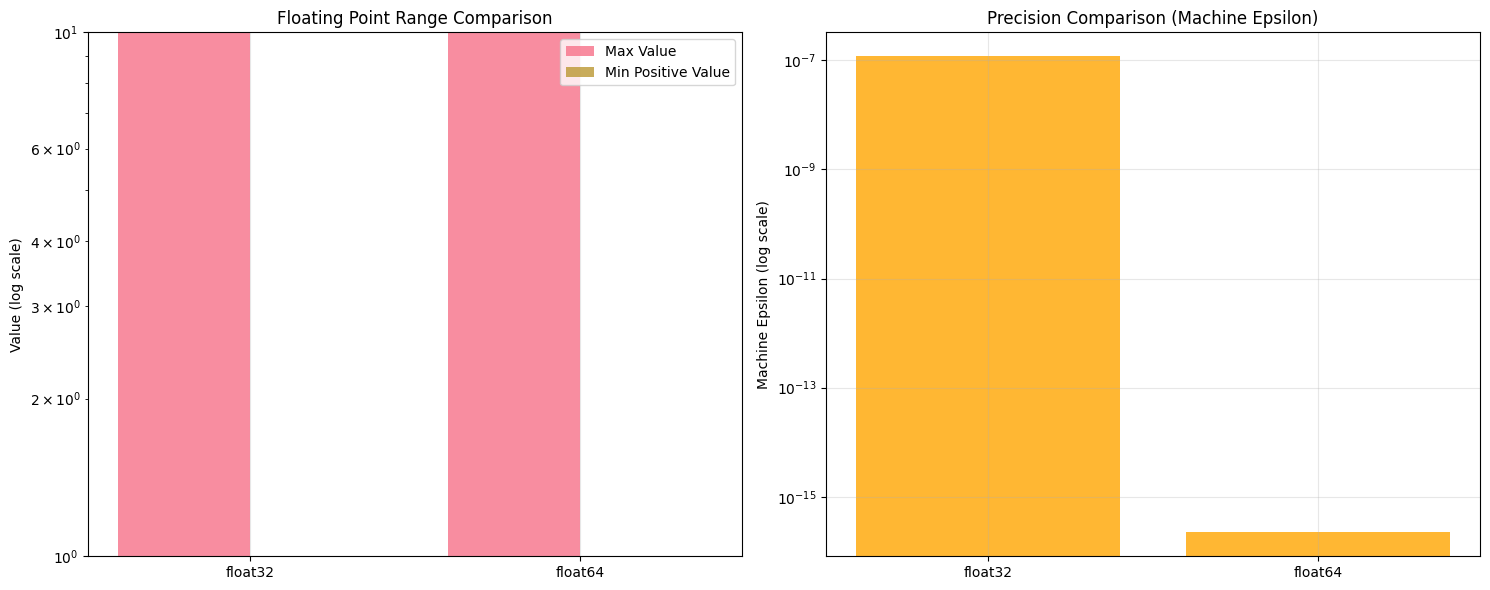

This chart was generated by the following Python code: (Note: this script raises an exception after producing the figure.)
"""
numerical_stability_demo.py

In this implementation I demonstrate common numerical stability issues that arise
when working with floating-point numbers in machine learning pipelines, and I
provide numerically stable alternatives. The code is structured as an
educational module that:

- Shows floating-point limits for float32 and float64.
- Visualizes overflow and underflow regions for the exponential function.
- Compares naive vs stable implementations of log-sum-exp, softmax, and
  cross-entropy.
- Runs a suite of test cases and explicitly demonstrates failure modes.

I wrote this to be used as an instructional script for engineers and
researchers who want to understand *why* stability tricks (like the
log-sum-exp shift) are necessary and *how* to apply them safely in both
research and production ML code.

Design notes (why I organized the module this way)
- Functions are kept small and single-purpose so they can be reused in larger
  training/evaluation pipelines or unit tests.
- Stable implementations follow common numerical engineering patterns:
    * subtracting the maximum (for log-sum-exp / softmax)
    * clipping probabilities before log (for cross-entropy)
  These are standard, battle-tested patterns used in production ML libraries.
- Visualizations are separate from computation so the computational functions
  can be unit-tested independently of plotting.
"""

from typing import Any, Dict, List

import numpy as np
import matplotlib.pyplot as plt
import seaborn as sns
from matplotlib.ticker import ScalarFormatter

# ------------ Global plotting configuration (educational visuals) -------------
# I set a neutral style and a qualitative palette to make plots readable and
# consistent for teaching. These global settings are fine for notebooks or
# demo scripts — in production dashboards you may want to set styles locally.
plt.style.use('default')
sns.set_palette("husl")
plt.rcParams['figure.figsize'] = [10, 6]
plt.rcParams['font.size'] = 10


# ----------------------------- Utility functions ------------------------------
def show_float_info() -> None:
    """
    Print machine floating-point characteristics for float32 and float64.

    Notes
    -----
    I print machine epsilon, maximum representable value, and the smallest
    positive normal value (tiny). These values help explain why very large
    exponentials overflow and very small exponentials underflow.
    """
    for dtype in (np.float32, np.float64):
        info = np.finfo(dtype)
        # Using scientific formatting to make magnitude differences clear.
        print(f"{dtype.__name__}: eps={info.eps:.3e}, max={info.max:.3e}, tiny={info.tiny:.3e}")


# ------------------------------- Visualizations -------------------------------
def visualize_float_limits() -> None:
    """
    Create a two-panel plot that visualizes floating-point ranges and epsilon.

    The left panel compares the maximum representable value and smallest positive
    normal (tiny) value between float32 and float64 on a log scale. The right
    panel compares machine epsilon for both dtypes.

    This function saves a PNG and displays the figure. The plotting code is
    separated from the numeric computations to make unit testing easy.
    """
    fig, (ax1, ax2) = plt.subplots(1, 2, figsize=(15, 6))

    # Collect basic numeric facts for comparison.
    dtypes = ['float32', 'float64']
    max_values = [np.finfo(np.float32).max, np.finfo(np.float64).max]
    min_values = [np.finfo(np.float32).tiny, np.finfo(np.float64).tiny]

    # Bar plot: max vs min positive (tiny). We use log scale to compress orders
    # of magnitude differences into a readable plot.
    x_pos = np.arange(len(dtypes))
    ax1.bar(x_pos - 0.2, max_values, width=0.4, label='Max Value', alpha=0.8)
    ax1.bar(x_pos + 0.2, min_values, width=0.4, label='Min Positive Value', alpha=0.8)
    ax1.set_yscale('log')
    ax1.set_ylabel('Value (log scale)')
    ax1.set_title('Floating Point Range Comparison')
    ax1.set_xticks(x_pos)
    ax1.set_xticklabels(dtypes)
    ax1.legend()
    ax1.grid(True, alpha=0.3)

    # Machine epsilon comparison: shows relative precision difference.
    eps_values = [np.finfo(np.float32).eps, np.finfo(np.float64).eps]
    ax2.bar(dtypes, eps_values, alpha=0.8, color='orange')
    ax2.set_yscale('log')
    ax2.set_ylabel('Machine Epsilon (log scale)')
    ax2.set_title('Precision Comparison (Machine Epsilon)')
    ax2.grid(True, alpha=0.3)

    plt.tight_layout()
    plt.savefig('float_limits_comparison.png', dpi=150, bbox_inches='tight')
    plt.show()


def plot_overflow_underflow_demo() -> None:
    """
    Plot exp(x) on linear and log scales to show where overflow and underflow occur.

    I generate exp(x) over a wide domain and draw horizontal lines for the max
    representable floats. Annotations are added to highlight where float32
    would overflow/underflow. This visual is pedagogical — it intentionally
    uses an extreme x-range to make the phenomenon explicit.
    """
    # Wide range to show extreme behaviors; note that exp(1000) is astronomically
    # large and will overflow to inf for float64 in many environments.
    x = np.linspace(-1000, 1000, 1000)
    exp_x = np.exp(x)

    fig, (ax1, ax2) = plt.subplots(1, 2, figsize=(15, 6))

    # Linear scale: the plot will go to inf; axis limits are left automatic to
    # emphasize overflow visually (but we draw reference lines).
    ax1.plot(x, exp_x, 'b-', linewidth=2)
    ax1.axhline(y=np.finfo(np.float32).max, color='r', linestyle='--',
                label=f'float32 max ({np.finfo(np.float32).max:.1e})')
    ax1.axhline(y=np.finfo(np.float64).max, color='g', linestyle='--',
                label=f'float64 max ({np.finfo(np.float64).max:.1e})')
    ax1.set_xlabel('x')
    ax1.set_ylabel('exp(x)')
    ax1.set_title('Exponential Function - Linear Scale')
    ax1.legend()
    ax1.grid(True, alpha=0.3)

    # Log scale: allows us to see multiplicative differences without clipping.
    ax2.plot(x, exp_x, 'b-', linewidth=2)
    ax2.axhline(y=np.finfo(np.float32).max, color='r', linestyle='--')
    ax2.axhline(y=np.finfo(np.float64).max, color='g', linestyle='--')
    ax2.set_yscale('log')
    ax2.set_xlabel('x')
    ax2.set_ylabel('exp(x) - log scale')
    ax2.set_title('Exponential Function - Log Scale')
    ax2.grid(True, alpha=0.3)

    # Annotations: these are approximate visual markers (not computed crossing
    # points). They illustrate the regions where underflow/overflow are observed.
    ax1.annotate('OVERFLOW REGION\n(float32 breaks here)',
                 xy=(700, 1e200), xytext=(500, 1e100),
                 arrowprops=dict(arrowstyle='->', color='red'),
                 fontsize=10, color='red')

    ax1.annotate('UNDERFLOW REGION\n(values become 0)',
                 xy=(-700, 1e-300), xytext=(-400, 1e-200),
                 arrowprops=dict(arrowstyle='->', color='blue'),
                 fontsize=10, color='blue')

    plt.tight_layout()
    plt.savefig('overflow_underflow_demo.png', dpi=150, bbox_inches='tight')
    plt.show()


# ---------------------- Numerical algorithms (stable vs naive) -----------------
def naive_logsumexp(x: Any, axis: int = -1) -> np.ndarray:
    """
    Numerically *unstable* log-sum-exp.

    Parameters
    ----------
    x : array-like
        Input array of values (e.g., logits).
    axis : int, optional
        Axis along which to compute log-sum-exp.

    Returns
    -------
    ndarray
        log(sum(exp(x), axis=axis))

    Warning
    -------
    This naive form can overflow when elements of `x` are large (e.g., > 700 for
    float64) because exp(x) grows extremely rapidly.
    """
    x = np.asarray(x)
    return np.log(np.sum(np.exp(x), axis=axis))


def stable_logsumexp(x: Any, axis: int = -1) -> np.ndarray:
    """
    Numerically stable log-sum-exp implementation using the max-shift trick.

    Parameters
    ----------
    x : array-like
        Input array of values (e.g., logits).
    axis : int, optional
        Axis along which to compute log-sum-exp. Default is the last axis.

    Returns
    -------
    ndarray
        log(sum(exp(x), axis=axis))

    Notes
    -----
    I subtract the max along the reduction axis before exponentiating. This
    prevents exp from overflowing while preserving the correct result
    algebraically. The `keepdims=True` pattern ensures correct broadcasting when
    we add the max back.
    """
    x = np.asarray(x)
    # keepdims=True so we can add x_max back to the reduced log-sum easily.
    x_max = np.max(x, axis=axis, keepdims=True)
    shifted = x - x_max
    # Compute sum(exp(shifted)) in the numerically safe regime.
    s = np.log(np.sum(np.exp(shifted), axis=axis, keepdims=True))
    # Squeeze only the reduced axis to return an array with expected dimensions.
    return np.squeeze(x_max + s, axis=axis)


def naive_softmax(x: Any, axis: int = -1) -> np.ndarray:
    """
    Naive softmax computed directly from exponentials.

    Parameters
    ----------
    x : array-like
        Logits or pre-softmax scores.
    axis : int, optional
        Axis along which to compute softmax.

    Returns
    -------
    ndarray
        Probabilities that sum to 1 along `axis` in ideal (non-overflowing) cases.

    Warning
    -------
    This implementation is susceptible to overflow when `x` contains large values.
    """
    x = np.asarray(x)
    exps = np.exp(x)
    return exps / np.sum(exps, axis=axis, keepdims=True)


def stable_softmax(x: Any, axis: int = -1) -> np.ndarray:
    """
    Numerically stable softmax using the max-shift trick.

    Subtracting the max reduces the dynamic range before exponentiation, which
    avoids overflow and yields identical results in exact arithmetic.

    Parameters
    ----------
    x : array-like
        Logits or pre-softmax scores.
    axis : int, optional
        Axis along which to compute softmax.

    Returns
    -------
    ndarray
        Numerically stable softmax probabilities.
    """
    x = np.asarray(x)
    x_max = np.max(x, axis=axis, keepdims=True)
    shifted = x - x_max
    exps = np.exp(shifted)
    return exps / np.sum(exps, axis=axis, keepdims=True)


def naive_cross_entropy_from_probs(probs: Any, labels: Any) -> np.ndarray:
    """
    Naive cross-entropy computed directly from predicted probabilities.

    Parameters
    ----------
    probs : array-like
        Predicted probabilities (should sum to 1 along the last axis).
    labels : array-like
        One-hot or soft labels with same shape as probs.

    Returns
    -------
    ndarray
        Per-example cross-entropy losses.

    Warning
    -------
    If `probs` contains zeros, log(0) will produce -inf and break training.
    """
    return -np.sum(labels * np.log(probs), axis=-1)


def stable_cross_entropy_from_probs(probs: Any, labels: Any, epsilon: float = 1e-12) -> np.ndarray:
    """
    Stable cross-entropy from probabilities by clipping `probs` to avoid log(0).

    Parameters
    ----------
    probs : array-like
        Predicted probabilities.
    labels : array-like
        One-hot or soft labels.
    epsilon : float, optional
        Small constant to clip probabilities into (epsilon, 1-epsilon).

    Returns
    -------
    ndarray
        Per-example cross-entropy losses.

    Notes
    -----
    Clipping is a simple and effective guard in production pipelines, but one
    should choose `epsilon` small enough not to bias gradients noticeably.
    """
    # Clip to (epsilon, 1 - epsilon) to avoid log(0) and to keep probabilities valid.
    probs = np.clip(probs, epsilon, 1.0 - epsilon)
    return -np.sum(labels * np.log(probs), axis=-1)


def naive_cross_entropy_from_logits(logits: Any, labels: Any) -> np.ndarray:
    """
    Compute cross-entropy by converting logits to probabilities using naive softmax.

    This compounds the instability of naive softmax (and naive cross-entropy).
    """
    probs = naive_softmax(logits)
    return naive_cross_entropy_from_probs(probs, labels)


def stable_cross_entropy_from_logits(logits: Any, labels: Any) -> np.ndarray:
    """
    Stable cross-entropy computed directly from logits using the log-sum-exp trick.

    The expression used:
        cross_entropy = logsumexp(logits) - sum(labels * logits)

    This is algebraically equivalent to -sum(labels * log(softmax(logits)))
    but avoids explicitly computing softmax, giving better numerical stability.
    """
    # stable_logsumexp returns shape with reduced axis removed.
    log_sum_exp = stable_logsumexp(logits, axis=-1)
    weighted_logits = np.sum(labels * logits, axis=-1)
    return log_sum_exp - weighted_logits


# ------------------------------- Test harness --------------------------------
def create_test_cases() -> List[Dict[str, Any]]:
    """
    Create a variety of test cases illustrating normal and pathological inputs.

    Returns
    -------
    list of dict
        Each dict contains 'name', 'logits', and 'labels'. The labels are
        intentionally soft/one-hot to show differences across different inputs.
    """
    test_cases = []

    # Normal case (small logits)
    test_cases.append({
        'name': 'Normal values',
        'logits': np.array([[1.0, 2.0, 3.0]], dtype=np.float32),
        'labels': np.array([[0.1, 0.3, 0.6]], dtype=np.float32)
    })

    # Large positive values (causes overflow in naive implementations)
    test_cases.append({
        'name': 'Large positive values',
        'logits': np.array([[100.0, 101.0, 102.0]], dtype=np.float32),
        'labels': np.array([[0.0, 0.0, 1.0]], dtype=np.float32)
    })

    # Very large positive values (extreme overflow case)
    test_cases.append({
        'name': 'Very large positive values',
        'logits': np.array([[1000.0, 1001.0, 1002.0]], dtype=np.float32),
        'labels': np.array([[0.0, 1.0, 0.0]], dtype=np.float32)
    })

    # Large negative values (causes underflow in naive implementations)
    test_cases.append({
        'name': 'Large negative values',
        'logits': np.array([[-1000.0, -1001.0, -1002.0]], dtype=np.float32),
        'labels': np.array([[1.0, 0.0, 0.0]], dtype=np.float32)
    })

    # Mixed large and small values (stress test for relative scaling)
    test_cases.append({
        'name': 'Mixed large and small values',
        'logits': np.array([[-1000.0, 0.0, 1000.0]], dtype=np.float32),
        'labels': np.array([[0.0, 1.0, 0.0]], dtype=np.float32)
    })

    return test_cases


def compare_logsumexp_implementations() -> None:
    """
    Compare naive and stable log-sum-exp implementations across several ranges.

    The function catches exceptions in the naive implementation and records NaNs
    for failed runs so that visualization still works. It saves and displays a
    bar plot comparing results.
    """
    test_ranges = [
        np.array([-1000, -999, -998]),  # Very negative
        np.array([-10, -9, -8]),        # Negative
        np.array([0, 1, 2]),            # Around zero
        np.array([10, 11, 12]),         # Positive
        np.array([100, 101, 102])       # Large positive
    ]

    results = {'naive': [], 'stable': [], 'range_label': []}

    for i, test_input in enumerate(test_ranges):
        range_label = f"Range {i+1}"
        results['range_label'].append(range_label)

        # Naive may overflow/produce inf; catch any exceptions for the demo.
        try:
            naive_result = naive_logsumexp(test_input)
            results['naive'].append(np.asarray(naive_result).item())  # store scalar
        except Exception:
            results['naive'].append(np.nan)

        stable_result = stable_logsumexp(test_input)
        results['stable'].append(np.asarray(stable_result).item())

    # Plot comparison (bar chart). Using log-scaling here would hide some small
    # values; since values can span many orders, the demo uses linear values
    # and expects NaNs for failed naive computations.
    fig, ax = plt.subplots(figsize=(12, 6))
    x_pos = np.arange(len(results['range_label']))
    width = 0.35

    ax.bar(x_pos - width/2, results['naive'], width, label='Naive', alpha=0.7, color='red')
    ax.bar(x_pos + width/2, results['stable'], width, label='Stable', alpha=0.7, color='green')

    ax.set_xlabel('Input Range (increasing values)')
    ax.set_ylabel('logsumexp Result')
    ax.set_title('Comparison of Naive vs Stable logsumexp')
    ax.set_xticks(x_pos)
    ax.set_xticklabels(results['range_label'])
    ax.legend()
    ax.grid(True, alpha=0.3)

    # Add value labels on bars where values are finite.
    for i, v in enumerate(results['naive']):
        if not np.isnan(v):
            ax.text(i - width/2, v, f'{v:.2f}', ha='center', va='bottom')

    for i, v in enumerate(results['stable']):
        ax.text(i + width/2, v, f'{v:.2f}', ha='center', va='bottom')

    plt.tight_layout()
    plt.savefig('logsumexp_comparison.png', dpi=150, bbox_inches='tight')
    plt.show()


def visualize_softmax_stability() -> None:
    """
    Visualize softmax probabilities from naive and stable implementations
    as input magnitude increases.

    This demonstrates that the naive implementation becomes numerically
    unreliable for very large inputs while the stable implementation
    remains well-behaved.
    """
    magnitudes = np.linspace(0, 1000, 50)
    naive_results = []
    stable_results = []

    # For each magnitude, construct a simple 3-class logits vector that is
    # offset by the magnitude to stress the dynamic range.
    for mag in magnitudes:
        logits = np.array([[mag, mag + 1, mag + 2]])

        try:
            naive_probs = naive_softmax(logits)
            naive_results.append(naive_probs[0])
        except Exception:
            # When naive computation fails, store NaNs so plotting stays consistent.
            naive_results.append([np.nan, np.nan, np.nan])

        stable_probs = stable_softmax(logits)
        stable_results.append(stable_probs[0])

    naive_results = np.array(naive_results)
    stable_results = np.array(stable_results)

    fig, (ax1, ax2) = plt.subplots(1, 2, figsize=(15, 6))

    # Plot the probabilities for each class. Stable lines should remain smooth.
    for i in range(3):
        ax1.plot(magnitudes, stable_results[:, i], label=f'Class {i+1} (stable)', linewidth=2)
        ax1.plot(magnitudes, naive_results[:, i], '--', label=f'Class {i+1} (naive)', alpha=0.7)

    ax1.set_xlabel('Input Magnitude')
    ax1.set_ylabel('Probability')
    ax1.set_title('Softmax Stability Comparison')
    ax1.legend()
    ax1.grid(True, alpha=0.3)

    # Plot the absolute error between naive and stable implementations on a log y-scale.
    errors = np.abs(naive_results - stable_results)
    for i in range(3):
        ax2.plot(magnitudes, errors[:, i], label=f'Class {i+1} error', linewidth=2)

    ax2.set_xlabel('Input Magnitude')
    ax2.set_ylabel('Absolute Error')
    ax2.set_yscale('log')  # errors can span many orders of magnitude
    ax2.set_title('Numerical Errors in Naive Softmax')
    ax2.legend()
    ax2.grid(True, alpha=0.3)

    plt.tight_layout()
    plt.savefig('softmax_stability.png', dpi=150, bbox_inches='tight')
    plt.show()


def run_comprehensive_tests() -> None:
    """
    Execute a suite of tests comparing naive vs stable implementations.

    For each test case this function:
    - Prints the inputs.
    - Attempts naive computations and records failures.
    - Computes stable counterparts and prints them.
    - Performs assertions when results are finite to check expected equalities.

    Notes for production:
    - In production test suites replace prints with logging and make assertions
      raise test failures rather than halting scripts.
    """
    test_cases = create_test_cases()

    for i, test_case in enumerate(test_cases):
        print(f"\n=== Test Case {i+1}: {test_case['name']} ===")
        logits = test_case['logits']
        labels = test_case['labels']

        print(f"Logits: {logits}")
        print(f"Labels: {labels}")

        # Test softmax implementations
        try:
            naive_probs = naive_softmax(logits)
            print(f"Naive softmax: {naive_probs}")
            print(f"Naive softmax sum: {np.sum(naive_probs, axis=-1)}")
        except Exception as e:
            print(f"Naive softmax failed: {e}")
            naive_probs = None

        stable_probs = stable_softmax(logits)
        print(f"Stable softmax: {stable_probs}")
        print(f"Stable softmax sum: {np.sum(stable_probs, axis=-1)}")

        # Test logsumexp implementations
        try:
            naive_lse = naive_logsumexp(logits)
            print(f"Naive logsumexp: {naive_lse}")
        except Exception as e:
            print(f"Naive logsumexp failed: {e}")
            naive_lse = None

        stable_lse = stable_logsumexp(logits)
        print(f"Stable logsumexp: {stable_lse}")

        # Test cross-entropy implementations
        if naive_probs is not None:
            try:
                naive_ce_probs = naive_cross_entropy_from_probs(naive_probs, labels)
                print(f"Naive CE from probs: {naive_ce_probs}")
            except Exception as e:
                print(f"Naive CE from probs failed: {e}")

        try:
            stable_ce_probs = stable_cross_entropy_from_probs(stable_probs, labels)
            print(f"Stable CE from probs: {stable_ce_probs}")
        except Exception as e:
            print(f"Stable CE from probs failed: {e}")

        try:
            naive_ce_logits = naive_cross_entropy_from_logits(logits, labels)
            print(f"Naive CE from logits: {naive_ce_logits}")
        except Exception as e:
            print(f"Naive CE from logits failed: {e}")

        stable_ce_logits = stable_cross_entropy_from_logits(logits, labels)
        print(f"Stable CE from logits: {stable_ce_logits}")

        # Assertions: only run them when the numeric values are finite to avoid
        # raising errors for intentionally pathological inputs in this demo.
        if naive_probs is not None and not np.any(np.isnan(naive_probs)) and not np.any(np.isinf(naive_probs)):
            assert np.allclose(np.sum(naive_probs, axis=-1), 1.0, atol=1e-6), \
                "Naive softmax should sum to 1"

        assert np.allclose(np.sum(stable_probs, axis=-1), 1.0, atol=1e-6), \
            "Stable softmax should sum to 1"

        if naive_lse is not None and not np.isnan(naive_lse).any() and not np.isinf(naive_lse).any():
            # When both are finite, they should match up to numerical tolerance.
            assert np.allclose(np.asarray(naive_lse), np.asarray(stable_lse), atol=1e-6, rtol=1e-6), \
                "Logsumexp implementations should match for valid cases"

        print("✓ All assertions passed for this test case")


def demonstrate_failure_modes() -> None:
    """
    Explicitly demonstrate failure modes of naive implementations with prints.

    This function runs targeted examples showing:
    - Overflow in naive softmax (huge positive logits).
    - Underflow in naive log-sum-exp (very negative logits).
    - Precision differences between float32 and float64.
    - A summary of floating-point info.
    """
    print("\n" + "="*60)
    print("DEMONSTRATING FAILURE MODES")
    print("="*60)

    # 1) Overflow in naive softmax
    print("\n1. Overflow in naive softmax:")
    huge_logits = np.array([[1000.0, 1001.0, 1002.0]], dtype=np.float32)
    print(f"Logits: {huge_logits}")

    try:
        naive_probs = naive_softmax(huge_logits)
        print(f"Naive softmax: {naive_probs}")
    except Exception as e:
        print(f"Naive softmax failed: {e}")

    stable_probs = stable_softmax(huge_logits)
    print(f"Stable softmax: {stable_probs}")
    print(f"Stable softmax sum: {np.sum(stable_probs, axis=-1)}")

    # 2) Underflow in naive logsumexp
    print("\n2. Underflow in naive logsumexp:")
    small_logits = np.array([[-1000.0, -1001.0, -1002.0]], dtype=np.float32)
    print(f"Logits: {small_logits}")

    try:
        naive_lse = naive_logsumexp(small_logits)
        print(f"Naive logsumexp: {naive_lse}")
    except Exception as e:
        print(f"Naive logsumexp failed: {e}")

    stable_lse = stable_logsumexp(small_logits)
    print(f"Stable logsumexp: {stable_lse}")

    # 3) Precision differences between float32 and float64
    print("\n3. Precision differences between float32 and float64:")
    test_logits = np.array([[50.0, 51.0, 52.0]])

    for dtype in [np.float32, np.float64]:
        logits = test_logits.astype(dtype)
        stable_result = stable_logsumexp(logits)
        # This helps the reader see how dtype affects result precision.
        print(f"{dtype.__name__}: {stable_result}")

    # 4) Floating point info
    print("\n4. Floating point precision information:")
    show_float_info()


# ---------------------------------- Runner -----------------------------------
if __name__ == "__main__":
    print("🔬 Numerical Stability Educational Visualizations")
    print("="*50)

    # Run visualizations first for educational purposes
    print("\n1. Visualizing Floating Point Limits...")
    visualize_float_limits()

    print("\n2. Demonstrating Overflow and Underflow...")
    plot_overflow_underflow_demo()

    print("\n3. Comparing logsumexp Implementations...")
    compare_logsumexp_implementations()

    print("\n4. Analyzing Softmax Stability...")
    visualize_softmax_stability()

    print("\n5. Running Comprehensive Tests...")
    run_comprehensive_tests()

    print("\n6. Demonstrating Specific Failure Modes...")
    demonstrate_failure_modes()

    print("\n🎓 Educational visualizations completed!")
    print("Check the generated PNG files for detailed visual explanations.")
